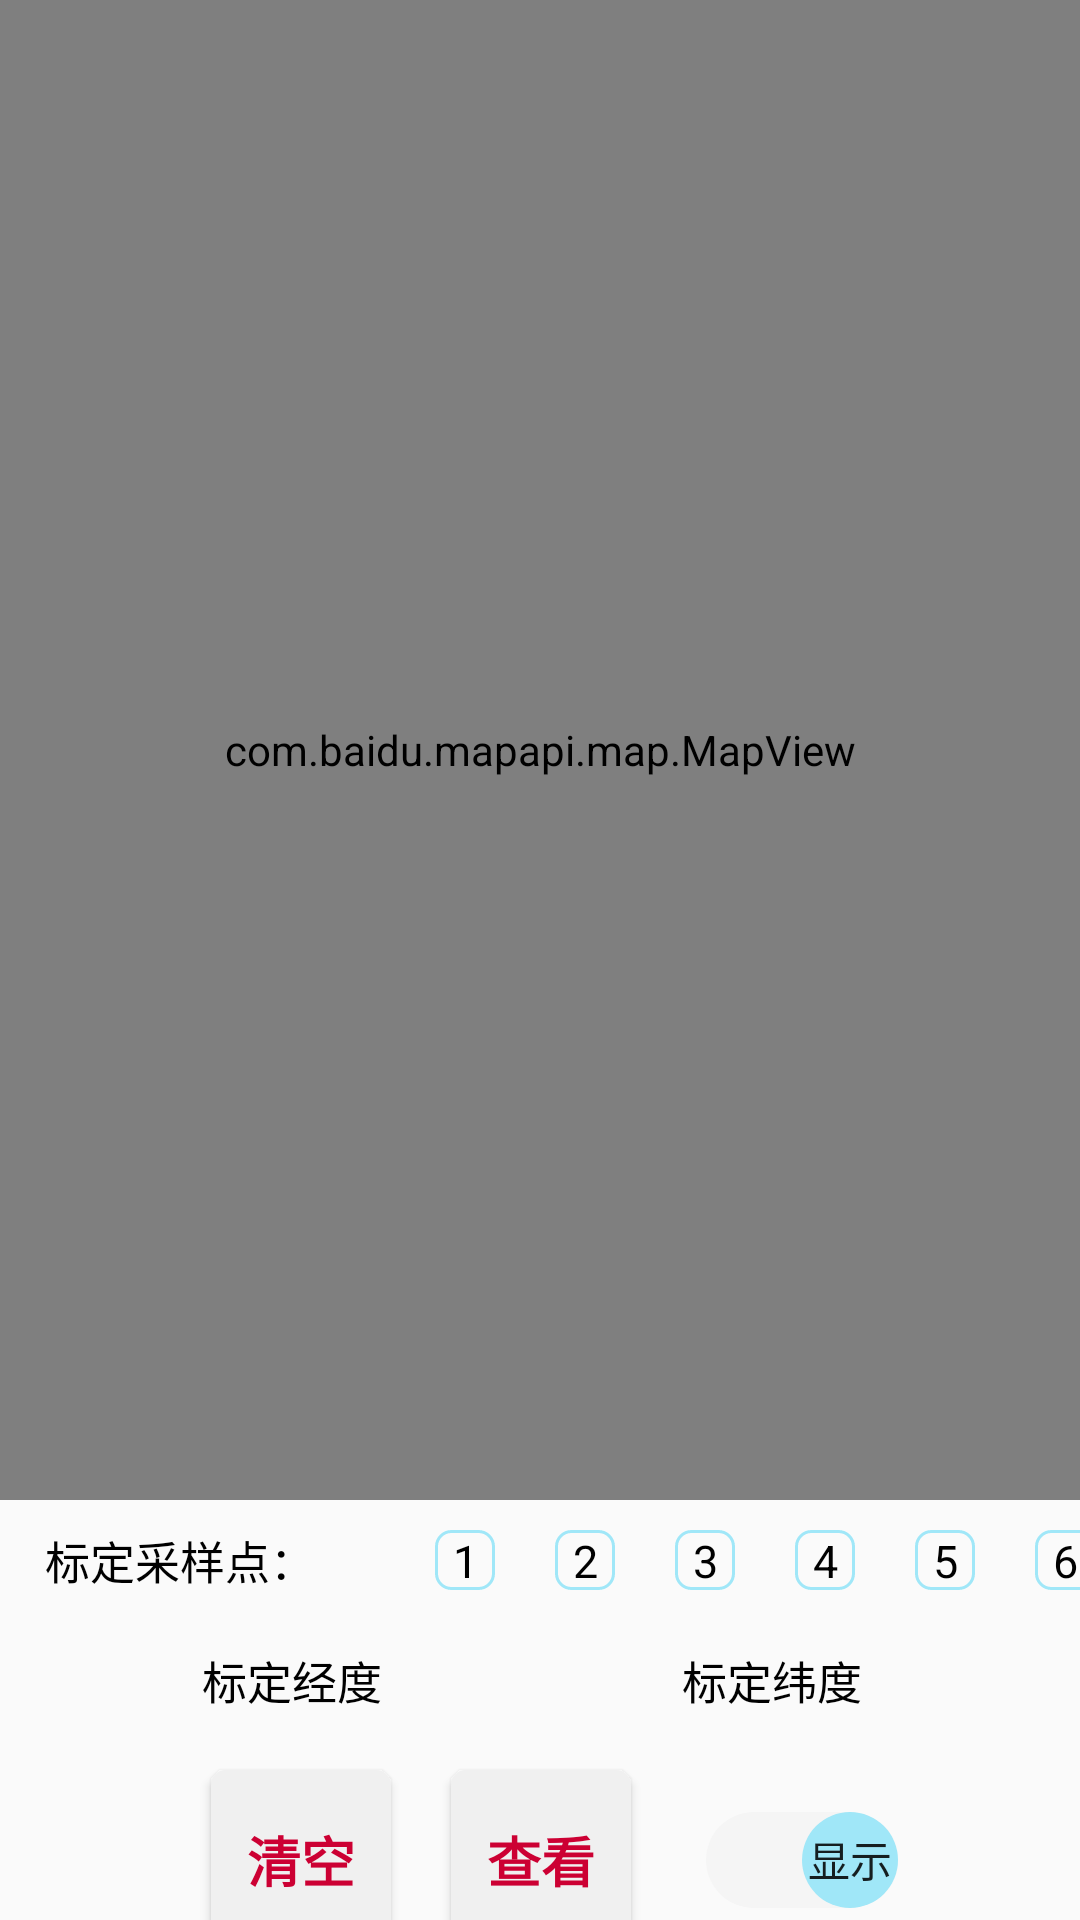

Write the Android layout XML for this screen, with the resource values it uses.
<!-- AndroidManifest.xml: application theme Theme.MQTTboat -->
<!-- res/layout/activity_setpoint.xml -->
<?xml version="1.0" encoding="utf-8"?>
<LinearLayout xmlns:android="http://schemas.android.com/apk/res/android"

    xmlns:tools="http://schemas.android.com/tools"
    android:layout_width="match_parent"
    android:layout_height="match_parent"
    android:orientation="vertical"
    tools:context=".choosepoints.SetpointActivity">

    <LinearLayout
        android:layout_width="match_parent"
        android:layout_height="match_parent"
        android:orientation="vertical">

        <com.baidu.mapapi.map.MapView
            android:id="@+id/mapview"
            android:layout_width="match_parent"
            android:layout_height="500dp">

        </com.baidu.mapapi.map.MapView>

        
        <LinearLayout
            android:id="@+id/show_ID"
            android:layout_width="match_parent"
            android:layout_height="40dp"
            android:gravity="center_vertical">

            <TextView
                android:layout_width="120dp"
                android:layout_height="wrap_content"
                android:layout_marginLeft="15dp"
                android:text="标定采样点："
                android:textColor="@color/black"
                android:textSize="15sp" />

            <RadioGroup
                android:id="@+id/rg_simple"
                android:layout_width="match_parent"
                android:layout_height="wrap_content"
                android:orientation="horizontal">

                <RadioButton
                    android:id="@+id/rb_simple1"
                    android:layout_width="20dp"
                    android:layout_height="wrap_content"
                    android:layout_margin="10dp"
                    android:background="@drawable/selecor_rb"
                    android:button="@null"
                    android:gravity="center"
                    android:text="1"
                    android:textSize="15sp" />

                <RadioButton
                    android:id="@+id/rb_simple2"
                    android:layout_width="20dp"
                    android:layout_height="wrap_content"
                    android:layout_margin="10dp"
                    android:background="@drawable/selecor_rb"
                    android:button="@null"
                    android:gravity="center"
                    android:text="2"
                    android:textSize="15sp" />
                <RadioButton
                    android:id="@+id/rb_simple3"
                    android:layout_width="20dp"
                    android:layout_height="wrap_content"
                    android:layout_margin="10dp"
                    android:background="@drawable/selecor_rb"
                    android:button="@null"
                    android:gravity="center"
                    android:text="3"
                    android:textSize="15sp" />
                <RadioButton
                    android:id="@+id/rb_simple4"
                    android:layout_width="20dp"
                    android:layout_height="wrap_content"
                    android:layout_margin="10dp"
                    android:background="@drawable/selecor_rb"
                    android:button="@null"
                    android:gravity="center"
                    android:text="4"
                    android:textSize="15sp" />
                <RadioButton
                    android:id="@+id/rb_simple5"
                    android:layout_width="20dp"
                    android:layout_height="wrap_content"
                    android:layout_margin="10dp"
                    android:background="@drawable/selecor_rb"
                    android:button="@null"
                    android:gravity="center"
                    android:text="5"
                    android:textSize="15sp" />
                <RadioButton
                    android:id="@+id/rb_simple6"
                    android:layout_width="20dp"
                    android:layout_height="wrap_content"
                    android:layout_margin="10dp"
                    android:background="@drawable/selecor_rb"
                    android:button="@null"
                    android:gravity="center"
                    android:text="6"
                    android:textSize="15sp" />
            </RadioGroup>
        </LinearLayout>

        
        <LinearLayout
            android:id="@+id/datatext"
            android:layout_width="match_parent"
            android:layout_height="40dp"
            android:gravity="center">

            <TextView
                android:id="@+id/txt_point_lon"
                android:layout_width="150dp"
                android:layout_height="wrap_content"
                android:layout_marginRight="5dp"
                android:gravity="center"
                android:text="标定经度"
                android:textColor="@color/black"
                android:textSize="15sp" />

            <TextView
                android:id="@+id/txt_point_lat"
                android:layout_width="160dp"
                android:gravity="center"
                android:layout_height="wrap_content"
                android:text="标定纬度"
                android:textColor="@color/black"
                android:textSize="15sp" />
        </LinearLayout>
        
        <LinearLayout
            android:id="@+id/order"
            android:layout_width="match_parent"
            android:layout_height="80dp"
            android:gravity="center">

            <Button
                android:layout_width="60dp"
                android:layout_height="60dp"
                android:layout_gravity="center"
                android:layout_margin="10dp"
                android:background="@drawable/selecor"
                android:onClick="clc_Path"
                android:text="清空"
                android:textColor="#CC0033"
                android:textSize="18sp"
                android:textStyle="bold" />

            <Button
                android:id="@+id/btn_toList"
                android:layout_width="60dp"
                android:layout_height="60dp"
                android:layout_gravity="center"
                android:layout_margin="10dp"
                android:background="@drawable/selecor"
                android:text="查看"
                android:textColor="#CC0033"
                android:textSize="18sp"
                android:textStyle="bold" />
            <Button
                android:layout_width="60dp"
                android:layout_height="60dp"
                android:layout_gravity="center"
                android:layout_margin="10dp"
                android:background="@drawable/selecor"
                android:onClick="hidePath"
                android:text="隐藏"
                android:textColor="#CC0033"
                android:textSize="18sp"
                android:visibility="gone"
                android:textStyle="bold" />
            <Button
                android:layout_width="60dp"
                android:layout_height="60dp"
                android:layout_gravity="center"
                android:layout_margin="10dp"
                android:id="@+id/btn_showpath"
                android:background="@drawable/selecor"
                android:onClick="setPoint"
                android:text="路径"
                android:textColor="#CC0033"
                android:textSize="18sp"
                android:visibility="gone"
                android:textStyle="bold" />

            <Switch
                android:id="@+id/show_switch"
                android:layout_width="wrap_content"
                android:layout_height="match_parent"
                android:gravity="center"
                android:showText="true"
                android:checked="true"
                android:layout_marginLeft="15dp"
                android:textOff="隐藏"
                android:textOn="显示"
                android:thumb="@drawable/setting_button_thumb"
                android:track="@drawable/setting_button_track"
                tools:ignore="UseSwitchCompatOrMaterialXml" />

        </LinearLayout>

        <LinearLayout
            android:layout_width="match_parent"
            android:layout_height="wrap_content">

            <TextView
                android:id="@+id/txt_ManyPoint"
                android:layout_width="wrap_content"
                android:layout_height="wrap_content"
                android:layout_margin="10dp"
                android:gravity="left"
                android:visibility="gone" />
        </LinearLayout>

        <androidx.recyclerview.widget.RecyclerView
            android:id="@+id/poi_list"
            android:layout_width="match_parent"
            android:layout_height="200dp"
            android:paddingBottom="40dp"
            android:scrollbarSize="4dp"
            android:scrollbars="vertical"
            android:visibility="gone"></androidx.recyclerview.widget.RecyclerView>

    </LinearLayout>


</LinearLayout>
<!-- resources referenced by this layout -->
<resources>
  <color name="black">#FF000000</color>
  <!-- drawable selecor (drawable) -->
  <?xml version="1.0" encoding="utf-8"?>
  <selector xmlns:android="http://schemas.android.com/apk/res/android">
      <item android:state_pressed="true">
          <shape>
              <solid android:color="#D3D3D3"/>
              <corners android:radius="5dp"/>
          </shape>
      </item>
  
      <item>
          <shape>
              <solid android:color="#F0F0F0"/>
              <corners android:radius="5dp"/>
          </shape>
      </item>
  
  </selector>
  <!-- drawable selecor_rb (drawable) -->
  <?xml version="1.0" encoding="utf-8"?>
  <selector xmlns:android="http://schemas.android.com/apk/res/android">
  
      <item android:state_checked="true">
          <shape>
              <solid android:color="#A0E7F8"/>
              <corners android:radius="5dp"/>
          </shape>
      </item>
  
      <item android:state_checked="false">
          <shape>
              <stroke android:width="1dp"
                  android:color="#A0E7F8"/>
              <corners android:radius="5dp"/>
          </shape>
      </item>
  
  </selector>
  <!-- drawable setting_button_thumb (drawable) -->
  <?xml version="1.0" encoding="utf-8"?>
  <selector xmlns:android="http://schemas.android.com/apk/res/android">
      <item android:state_checked="true"
          android:drawable="@drawable/setting_off" />
      <item android:drawable="@drawable/setting_on" />
  </selector>
  <!-- drawable setting_button_track (drawable) -->
  <?xml version="1.0" encoding="utf-8"?>
  <selector xmlns:android="http://schemas.android.com/apk/res/android">
      <item android:state_checked="true"
          android:drawable="@drawable/setting_on_track" />
      <item android:drawable="@drawable/setting_off_track" />
  </selector>
  <style name="Theme.MQTTboat" parent="Theme.MaterialComponents.DayNight.DarkActionBar.Bridge">
          
          <item name="colorPrimary">@color/colortitile</item>
          <item name="colorPrimaryVariant">@color/purple_700</item>
          <item name="colorOnPrimary">@color/white</item>
          
          <item name="colorSecondary">@color/teal_200</item>
          <item name="colorSecondaryVariant">@color/teal_700</item>
          <item name="colorOnSecondary">@color/black</item>
          
          <item name="android:statusBarColor" tools:targetApi="l">?attr/colorPrimaryVariant</item>
          
      </style>
  <!-- drawable setting_off (drawable) -->
  <?xml version="1.0" encoding="utf-8"?>
  <shape xmlns:android="http://schemas.android.com/apk/res/android"
      android:shape="oval">
      <solid android:color="#A0E7F8"/>
      <size  android:width="32dp"
          android:height="32dp"/>
  </shape>
  <!-- drawable setting_on (drawable) -->
  <?xml version="1.0" encoding="utf-8"?>
  <shape xmlns:android="http://schemas.android.com/apk/res/android"
      android:shape="oval">
      <solid android:color="#F5F5F5"/>
      <size  android:width="32dp"
          android:height="32dp"/>
  </shape>
  <!-- drawable setting_on_track (drawable) -->
  <?xml version="1.0" encoding="utf-8"?>
  <shape xmlns:android="http://schemas.android.com/apk/res/android">
      <solid android:color="#F5F5F5"/>
      <corners android:radius="32dp"/>
      <size  android:width="48dp"
          android:height="24dp"/>
  </shape>
  <!-- drawable setting_off_track (drawable) -->
  <?xml version="1.0" encoding="utf-8"?>
  <shape xmlns:android="http://schemas.android.com/apk/res/android">
      <solid android:color="#A0E7F8"/>
      <corners android:radius="32dp"/>
      <size  android:width="48dp"
          android:height="24dp"/>
  </shape>
  <color name="colortitile">#4292F3</color>
  <color name="purple_700">#4292F3</color>
  <color name="white">#FFFFFFFF</color>
  <color name="teal_200">#FF03DAC5</color>
  <color name="teal_700">#FF018786</color>
</resources>
